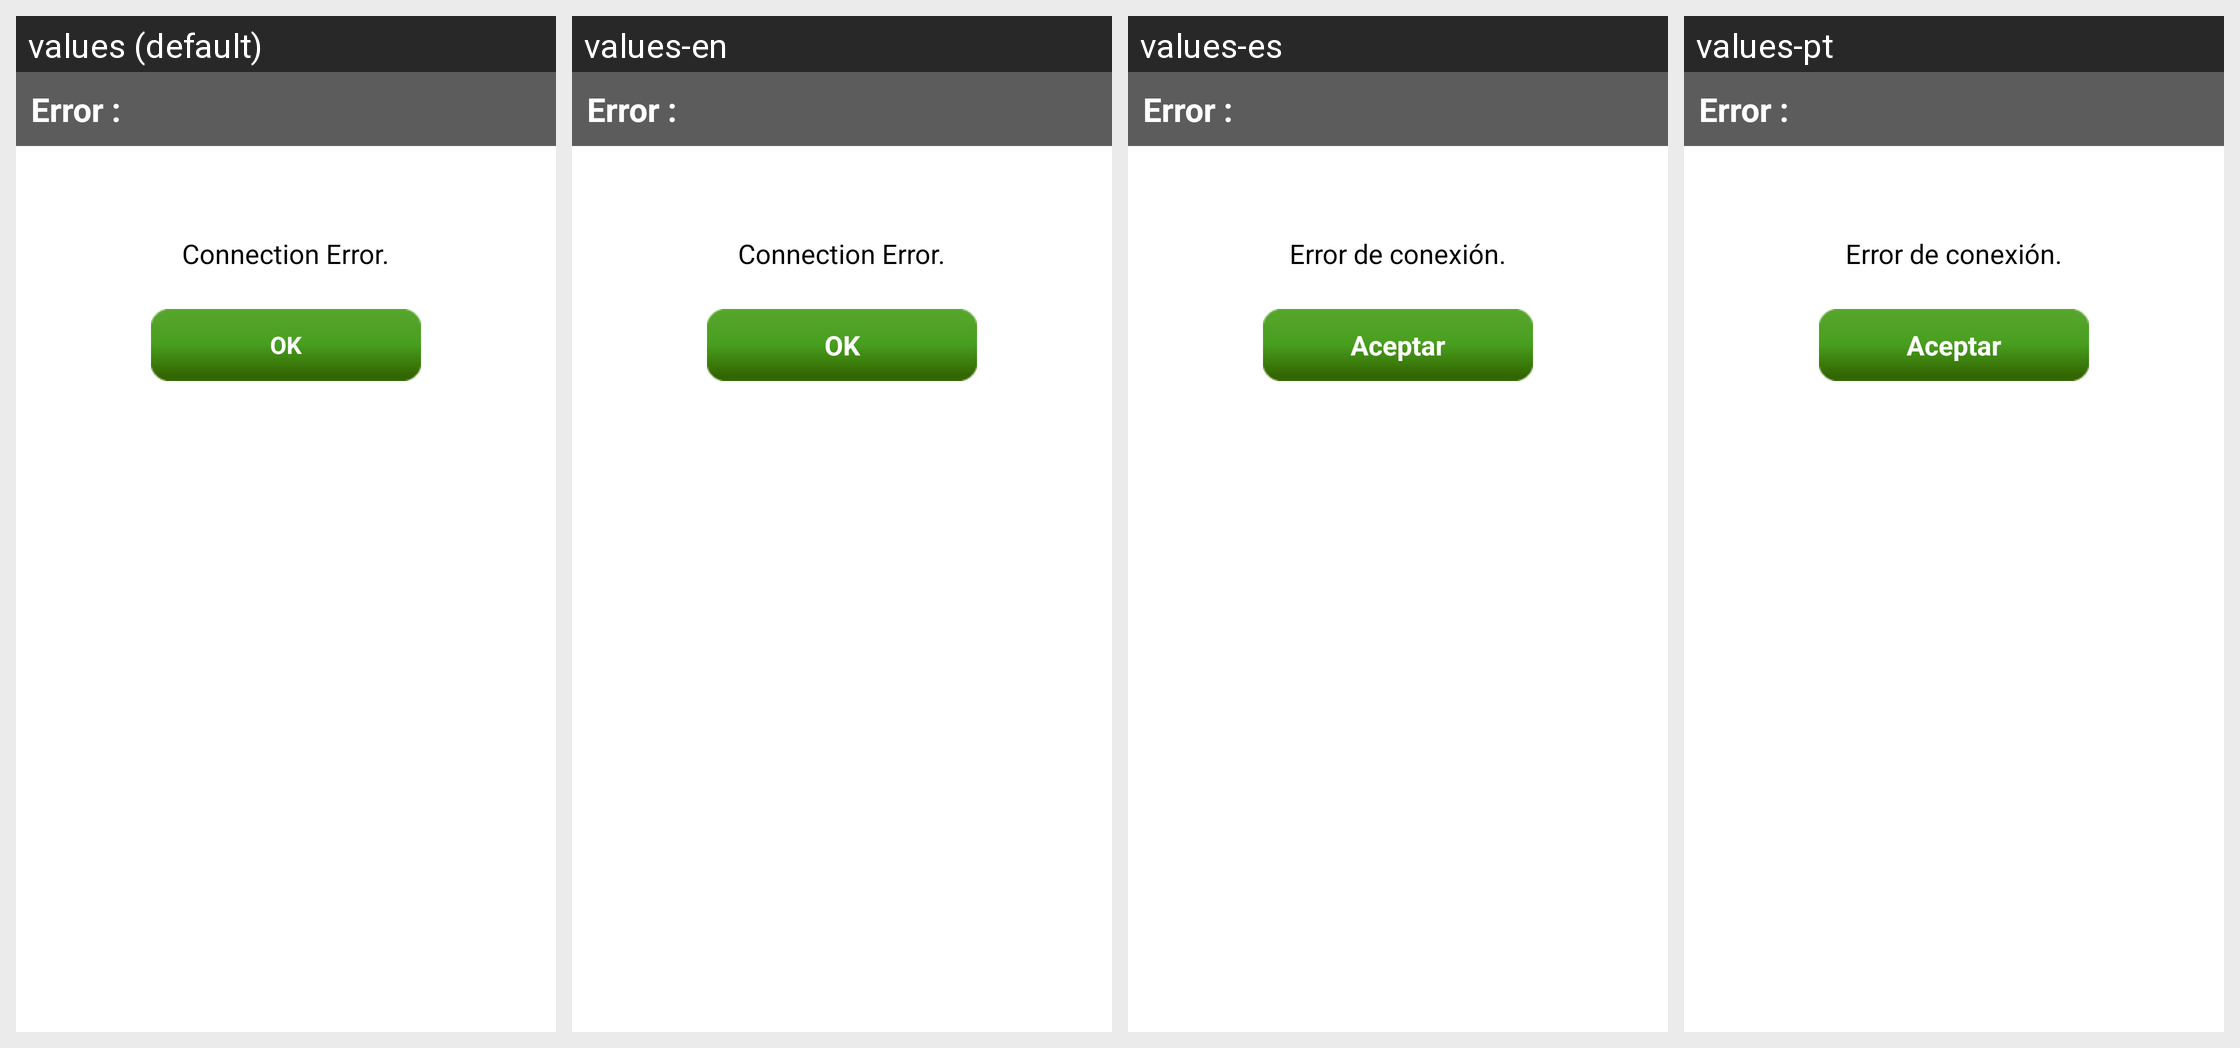

Here is an Android app screen in its default locale and in the app's own translations. Write out the translated-string differences for the strings that appear on this screen.
Android screen res/layout/oops_error_dialog.xml rendered under 4 locales, left to right: values (default), values-en, values-es, values-pt. Device: Nexus 5 (rendered at 1080×1920; each locale shown at half size, 540×960, under a caption strip naming it); theme AppTheme.
Strings drawn on this screen, with the default value and each locale's value (text and hints the layout hard-codes, and strings that could not be matched under every locale, appear in the picture but are not listed):

oops_errmsg
  values: Error :
  values-en: Error :
  values-es: Error :
  values-pt: Error :

oops_showmsg
  values: Connection Error.
  values-en: Connection Error.
  values-es: Error de conexión.
  values-pt: Error de conexión.

ok
  values: OK
  values-en: OK
  values-es: Aceptar
  values-pt: Aceptar
